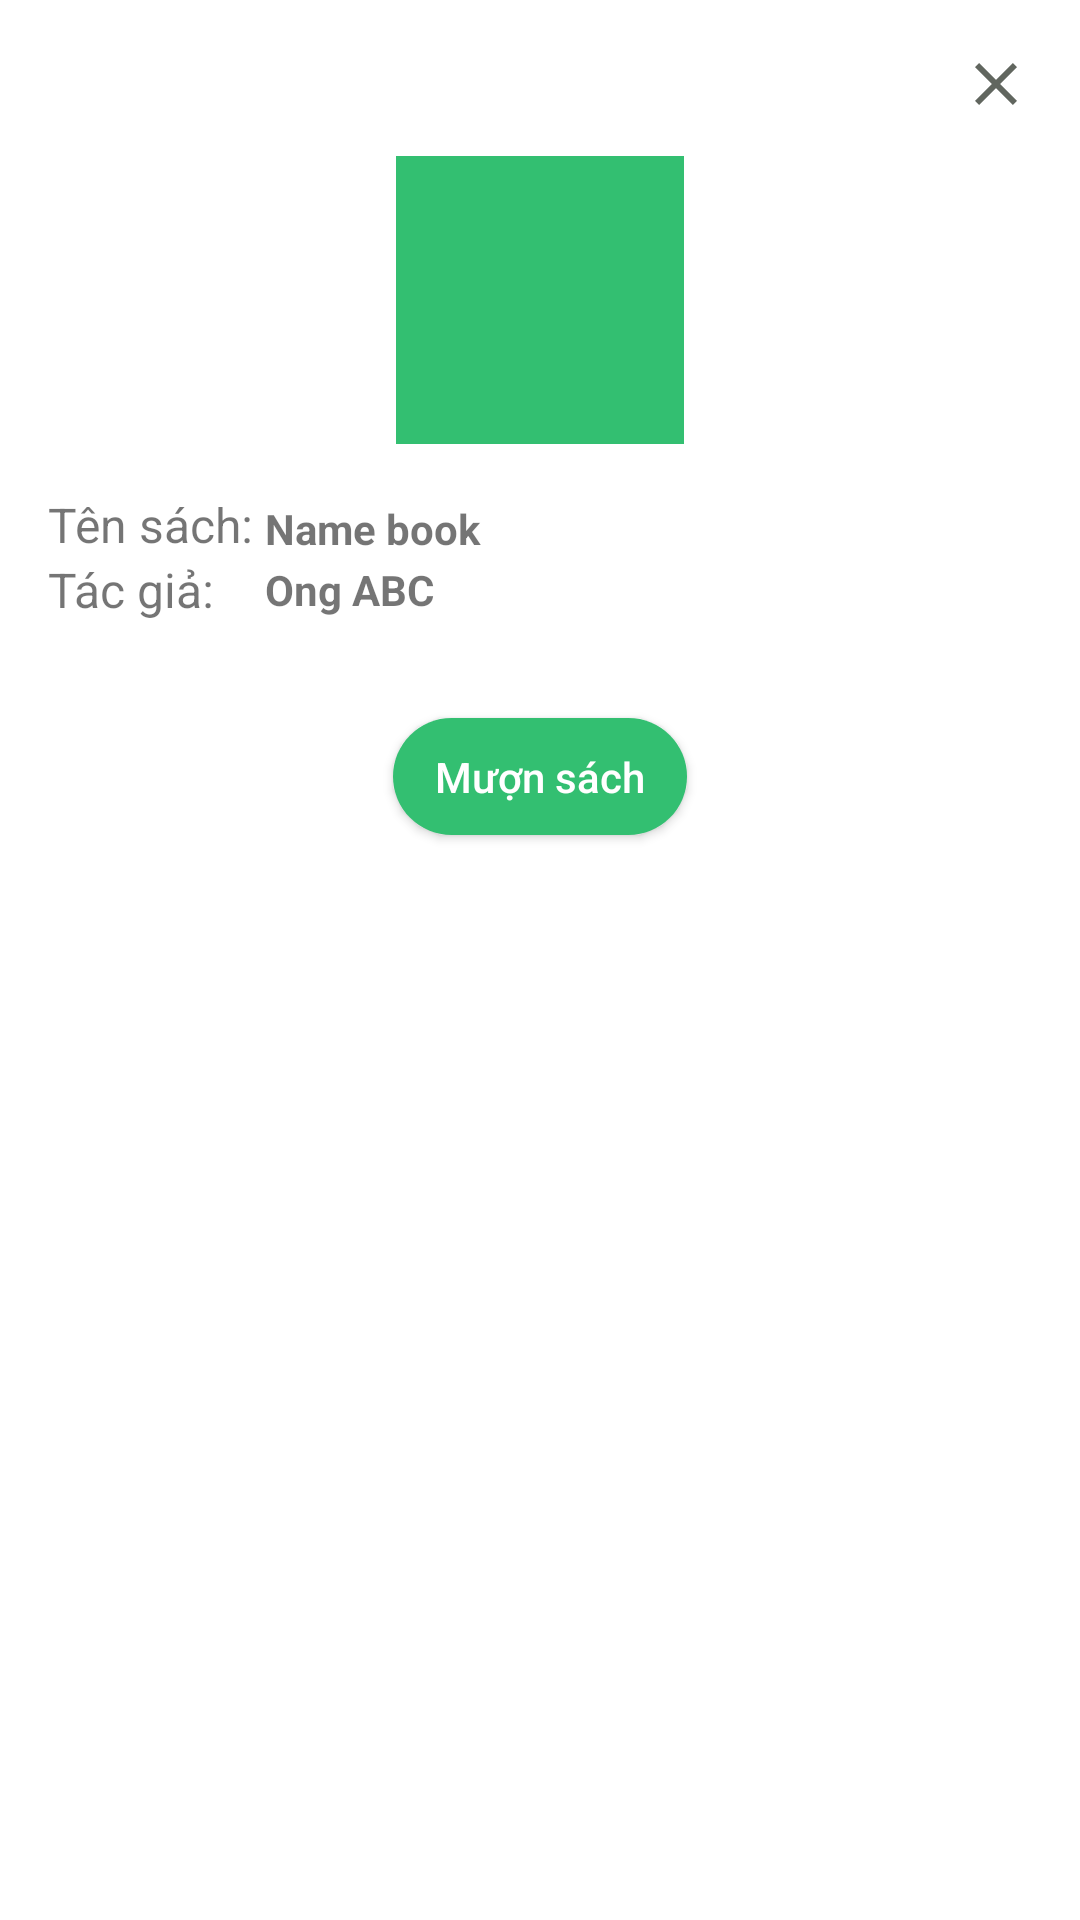

This screen was rendered from an Android layout file. Write that file and the resources it references.
<!-- AndroidManifest.xml: application theme Theme.LibraryTLU -->
<!-- res/layout/layout_dialog_book.xml -->
<?xml version="1.0" encoding="utf-8"?>
<androidx.constraintlayout.widget.ConstraintLayout xmlns:android="http://schemas.android.com/apk/res/android"
    android:layout_width="match_parent"
    android:layout_height="wrap_content"
    android:padding="16dp"
    android:background="@drawable/bg_dialog"
    xmlns:app="http://schemas.android.com/apk/res-auto"
    android:layout_margin="24dp">
    
    <ImageView
        app:layout_constraintTop_toTopOf="parent"
        app:layout_constraintLeft_toLeftOf="parent"
        app:layout_constraintRight_toRightOf="parent"
        android:layout_marginTop="36dp"
        android:layout_width="96dp"
        android:layout_height="96dp"
        android:id="@+id/imvBook"
        android:src="@color/green"/>
    
    <TextView
        android:id="@+id/tvLabel1"
        android:text="Tên sách: "
        android:layout_marginTop="16dp"
        android:layout_width="wrap_content"
        android:layout_height="wrap_content"
        android:textSize="16sp"
        app:layout_constraintTop_toBottomOf="@id/imvBook"
        app:layout_constraintLeft_toLeftOf="parent" />

    <TextView
        android:id="@+id/tvNameBook"
        android:layout_width="0dp"
        android:layout_height="wrap_content"
        android:layout_marginTop="16dp"
        android:ellipsize="end"
        android:maxLines="1"
        android:text="Name book"
        android:textStyle="bold"
        app:layout_constraintHorizontal_bias="0.0"
        app:layout_constraintVertical_bias="1"
        app:layout_constraintTop_toTopOf="@id/tvLabel1"
        app:layout_constraintBottom_toBottomOf="@id/tvLabel1"
        app:layout_constraintLeft_toRightOf="@id/tvLabel1"
        app:layout_constraintRight_toRightOf="parent"
   />

    <TextView
        android:id="@+id/tvLabel2"
        android:text="Tác giả: "
        android:textSize="16sp"
        android:layout_width="wrap_content"
        android:layout_height="wrap_content"
        app:layout_constraintTop_toBottomOf="@id/tvLabel1"
        app:layout_constraintLeft_toLeftOf="parent" />

    <TextView
        android:id="@+id/tvNameAuthor"
        android:layout_width="0dp"
        android:layout_height="wrap_content"
        android:ellipsize="end"
        android:maxLines="1"
        android:text="Ong ABC"
        android:textStyle="bold"
        app:layout_constraintHorizontal_bias="0.0"
        app:layout_constraintLeft_toRightOf="@id/tvLabel1"
        app:layout_constraintRight_toRightOf="parent"
        app:layout_constraintTop_toTopOf="@id/tvLabel2"
        app:layout_constraintBottom_toBottomOf="@id/tvLabel2"/>

    <androidx.appcompat.widget.AppCompatButton
        android:id="@+id/btnBorrow"
        android:layout_width="wrap_content"
        android:layout_height="wrap_content"
        android:minHeight="0dp"
        android:minWidth="0dp"
        android:paddingVertical="10dp"
        android:paddingHorizontal="14dp"
        android:textColor="@color/white"
        android:textAllCaps="false"
        android:background="@drawable/bg_btn_login"
        android:text="Mượn sách"
        app:layout_constraintTop_toBottomOf="@id/tvLabel2"
        app:layout_constraintLeft_toLeftOf="parent"
        app:layout_constraintRight_toRightOf="parent"
        android:layout_marginTop="32dp" />

    <ImageView
        android:id="@+id/imvCancel"
        android:layout_width="wrap_content"
        android:layout_height="wrap_content"
        android:src="@drawable/ic_close"
        app:layout_constraintTop_toTopOf="parent"
        app:layout_constraintRight_toRightOf="parent" />


</androidx.constraintlayout.widget.ConstraintLayout>
<!-- resources referenced by this layout -->
<resources>
  <color name="green">#33BF71</color>
  <color name="white">#FFFFFFFF</color>
  <!-- drawable bg_btn_login (drawable) -->
  <?xml version="1.0" encoding="utf-8"?>
  <shape xmlns:android="http://schemas.android.com/apk/res/android">
  
      <solid android:color="@color/green" />
      <corners android:radius="30dp" />
  
  </shape>
  <!-- drawable ic_close (drawable) -->
  <vector android:height="24dp" android:tint="#61665F"
      android:viewportHeight="24" android:viewportWidth="24"
      android:width="24dp" xmlns:android="http://schemas.android.com/apk/res/android">
      <path android:fillColor="@android:color/white" android:pathData="M19,6.41L17.59,5 12,10.59 6.41,5 5,6.41 10.59,12 5,17.59 6.41,19 12,13.41 17.59,19 19,17.59 13.41,12z"/>
  </vector>
  <style name="Theme.LibraryTLU" parent="Theme.MaterialComponents.DayNight.NoActionBar">
          
  
  
  
          <item name="colorPrimary">@color/white</item>
          <item name="colorPrimaryVariant">@color/purple_700</item>
          <item name="colorOnPrimary">@color/white</item>
          
          <item name="colorSecondary">@color/teal_200</item>
          <item name="colorSecondaryVariant">@color/teal_700</item>
          <item name="colorOnSecondary">@color/black</item>
          
          <item name="android:statusBarColor" tools:targetApi="l">?attr/colorPrimaryVariant</item>
          
      </style>
  <color name="purple_700">#FF3700B3</color>
  <color name="teal_200">#FF03DAC5</color>
  <color name="teal_700">#FF018786</color>
  <color name="black">#FF000000</color>
</resources>
